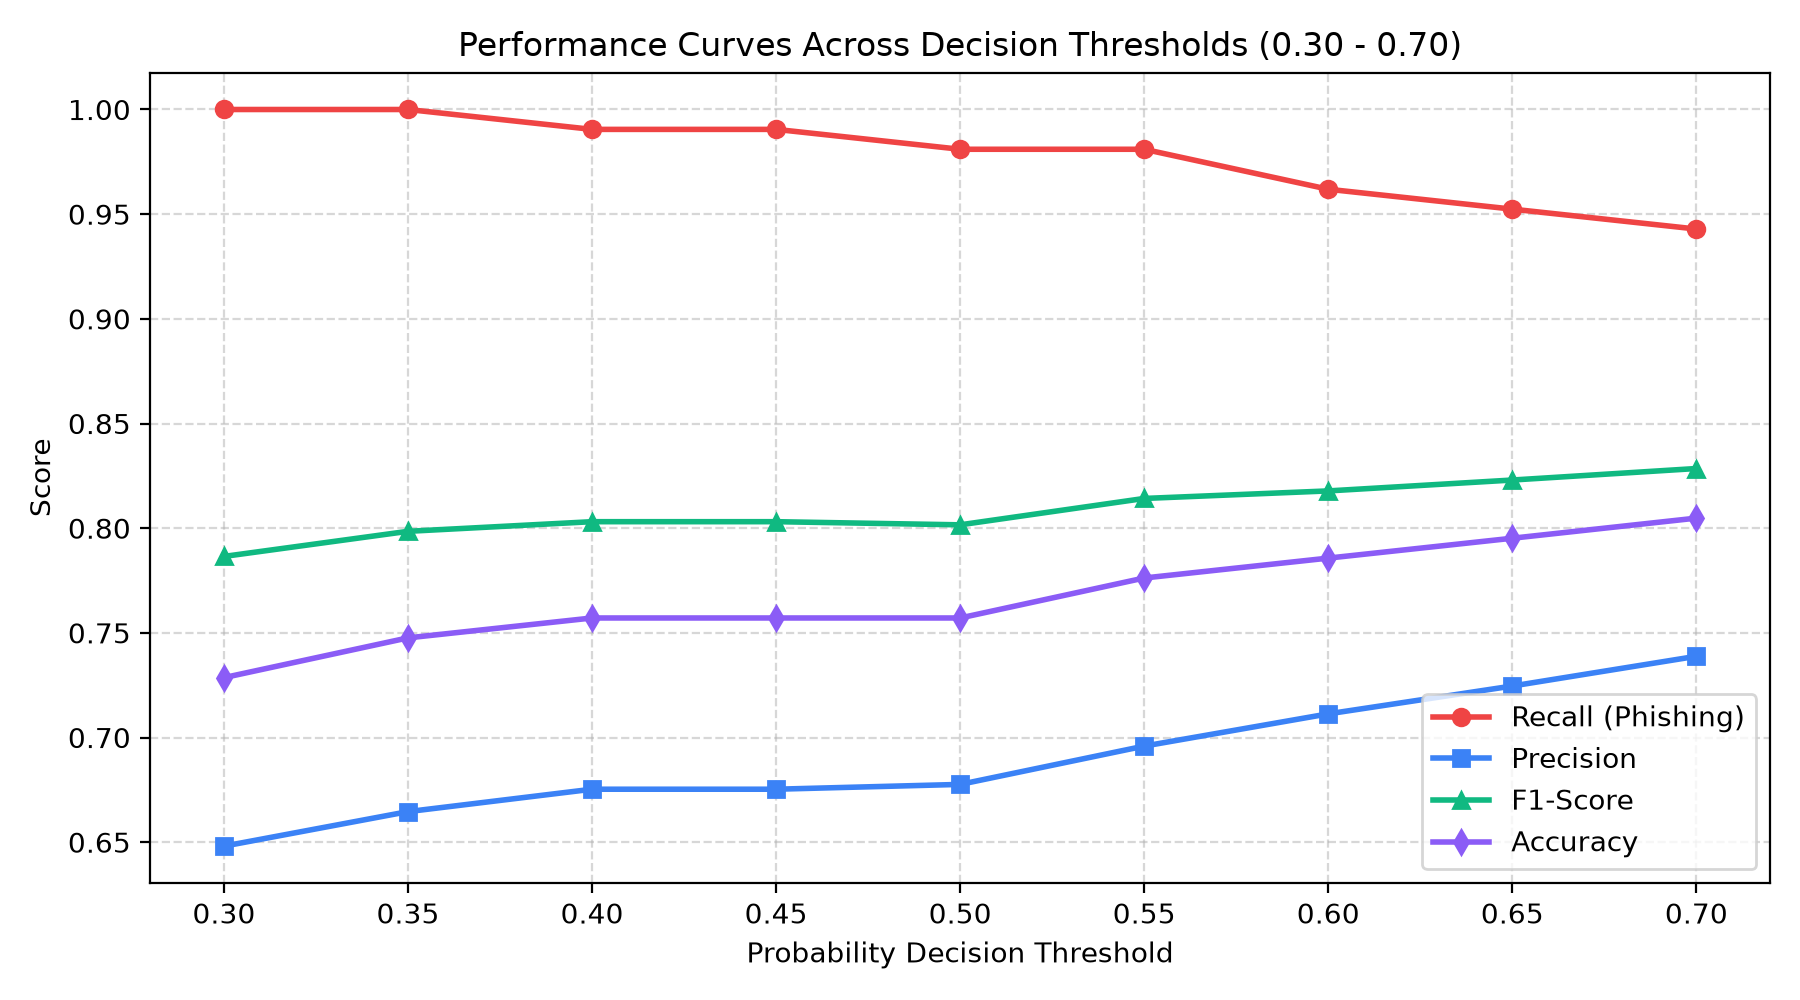

Values plotted in this chart, from the file beside it:
threshold, accuracy, precision, recall, f1_score, specificity, fpr, fnr, tp, tn, fp, fn
0.3, 0.7286, 0.6481, 1.0, 0.7865, 0.4571, 0.5429, 0.0, 105, 48, 57, 0
0.35, 0.7476, 0.6646, 1.0, 0.7985, 0.4952, 0.5048, 0.0, 105, 52, 53, 0
0.4, 0.7571, 0.6753, 0.9905, 0.8031, 0.5238, 0.4762, 0.0095, 104, 55, 50, 1
0.45, 0.7571, 0.6753, 0.9905, 0.8031, 0.5238, 0.4762, 0.0095, 104, 55, 50, 1
0.5, 0.7571, 0.6776, 0.981, 0.8016, 0.5333, 0.4667, 0.019, 103, 56, 49, 2
0.55, 0.7762, 0.6959, 0.981, 0.8142, 0.5714, 0.4286, 0.019, 103, 60, 45, 2
0.6, 0.7857, 0.7113, 0.9619, 0.8178, 0.6095, 0.3905, 0.0381, 101, 64, 41, 4
0.65, 0.7952, 0.7246, 0.9524, 0.823, 0.6381, 0.3619, 0.0476, 100, 67, 38, 5
0.7, 0.8048, 0.7388, 0.9429, 0.8285, 0.6667, 0.3333, 0.0571, 99, 70, 35, 6
